Run: headless pygame with SDL's dummy video driver; simulated clock (each Clock.tick advances the game by its frame time, no real sleeping); random seed 0; keys injected as events and as key.get_pressed() state; mouse plan: one left click at the window centre at the start of phase 2, then a move to the lower-right quarter at the start of phase 3.
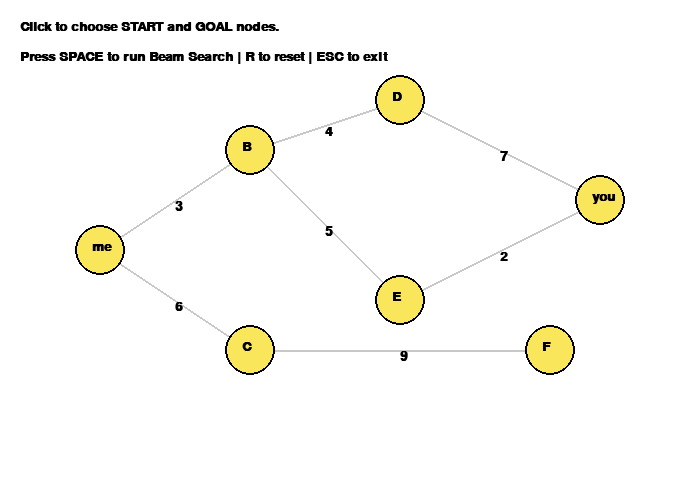
Frame 1 of 4 · flips 1–60 · no input
Frame 2 of 4 · flips 61–180 · clicked the window centre · tapped SPACE, RETURN · held RIGHT (→), D · screen unchanged from frame 1, image omitted
Frame 3 of 4 · flips 181–300 · moved the mouse to the lower-right quarter · held DOWN (↓), S · screen unchanged from frame 2, image omitted
Frame 4 of 4 · flips 301–420 · held LEFT (←), A, UP (↑), W · screen unchanged from frame 3, image omitted

The pygame program that drew these frames:

# ------------------------------------------
# Title: Route Finding using Beam Search (Playable)
# Author: Avinesh Kumar
# UID: 25MCI10375
# Teacher: Kishan Ahuja
# Submission Date: 03/11/2025
# ------------------------------------------

import pygame, sys, math, time, heapq # type: ignore

# Initialize pygame
pygame.init()
WIDTH, HEIGHT = 700, 500
screen = pygame.display.set_mode((WIDTH, HEIGHT))
pygame.display.set_caption("Route Finding using Beam Search – Avinesh Kumar")
font = pygame.font.SysFont("arial", 20, bold=True)
clock = pygame.time.Clock()

# Colors
WHITE = (255, 255, 255)
BLACK = (0, 0, 0)
GREEN = (0, 200, 0)
RED = (220, 60, 60)
BLUE = (60, 130, 250)
GREY = (200, 200, 200)
YELLOW = (250, 230, 90)

# Graph positions (for drawing)
positions = {
    'me': (100, 250),
    'B': (250, 150),
    'C': (250, 350),
    'D': (400, 100),
    'E': (400, 300),
    'F': (550, 350),
    'you': (600, 200)
}

# Graph connections with costs
graph = {
    'me': [('B', 3), ('C', 6)],
    'B': [('D', 4), ('E', 5)],
    'C': [('F', 9)],
    'D': [('you', 7)],
    'E': [('you', 2)],
    'F': [],
    'you': []
}

# Heuristic values
heuristic = {
    'me': 10, 'B': 8, 'C': 9, 'D': 5,
    'E': 3, 'F': 7, 'you': 0
}

# Draw graph nodes and edges
def draw_graph(path=[], explored=set(), start=None, goal=None):
    screen.fill(WHITE)

    # Draw edges
    for node, edges in graph.items():
        for neighbor, cost in edges:
            pygame.draw.line(screen, GREY, positions[node], positions[neighbor], 2)
            midx = (positions[node][0] + positions[neighbor][0]) // 2
            midy = (positions[node][1] + positions[neighbor][1]) // 2
            text = font.render(str(cost), True, BLACK)
            screen.blit(text, (midx, midy))

    # Draw current explored nodes
    for node in explored:
        pygame.draw.circle(screen, RED, positions[node], 25)

    # Draw final path
    if len(path) > 1:
        for i in range(len(path) - 1):
            pygame.draw.line(screen, BLUE, positions[path[i]], positions[path[i + 1]], 4)

    # Draw all nodes (last so they appear on top)
    for node, pos in positions.items():
        if node in path:
            color = GREEN
        elif node == start:
            color = BLUE
        elif node == goal:
            color = RED
        else:
            color = YELLOW

        pygame.draw.circle(screen, color, pos, 25)
        pygame.draw.circle(screen, BLACK, pos, 25, 2)
        label = font.render(node, True, BLACK)
        screen.blit(label, (pos[0] - 8, pos[1] - 10))

    pygame.display.flip()

# Beam Search algorithm (with animation)
def beam_search(start, goal, beam_width):
    queue = [(heuristic[start], [start])]
    explored = set()

    while queue:
        new_paths = []

        # Visualize current queue (exploration)
        for _, path in queue:
            draw_graph(path, explored, start, goal)
            time.sleep(0.6)

        for _, path in queue:
            node = path[-1]
            explored.add(node)
            if node == goal:
                return path

            for neighbor, _ in graph[node]:
                new_path = path + [neighbor]
                h = heuristic[neighbor]
                new_paths.append((h, new_path))

        # Keep only best "beam_width" paths
        queue = heapq.nsmallest(beam_width, new_paths, key=lambda x: x[0])

    return None

# Main game loop
def main():
    start, goal = None, None
    route = []
    beam_width = 2
    running = True

    while running:
        draw_graph(route, start=start, goal=goal)

        # Display info
        info1 = font.render("Click to choose START and GOAL nodes.", True, BLACK)
        info2 = font.render("Press SPACE to run Beam Search | R to reset | ESC to exit", True, BLACK)
        screen.blit(info1, (20, 20))
        screen.blit(info2, (20, 50))
        pygame.display.flip()

        for event in pygame.event.get():
            if event.type == pygame.QUIT:
                pygame.quit()
                sys.exit()

            if event.type == pygame.KEYDOWN:
                if event.key == pygame.K_ESCAPE:
                    pygame.quit()
                    sys.exit()
                elif event.key == pygame.K_r:
                    start, goal, route = None, None, []
                    pygame.display.set_caption("Route Finding using Beam Search – Aditya Parmar")
                elif event.key == pygame.K_SPACE and start and goal:
                    pygame.display.set_caption("Running Beam Search...")
                    route = beam_search(start, goal, beam_width)
                    if route:
                        pygame.display.set_caption(f"✅ Route Found: {' → '.join(route)}")
                    else:
                        pygame.display.set_caption("❌ No Route Found")

            if event.type == pygame.MOUSEBUTTONDOWN:
                mx, my = pygame.mouse.get_pos()
                for node, pos in positions.items():
                    if math.hypot(mx - pos[0], my - pos[1]) < 25:
                        if not start:
                            start = node
                            pygame.display.set_caption(f"Start Node Selected: {start}")
                        elif not goal:
                            goal = node
                            pygame.display.set_caption(f"Goal Node Selected: {goal}")

        clock.tick(30)

# Run the game
if __name__ == "__main__":
    main()
